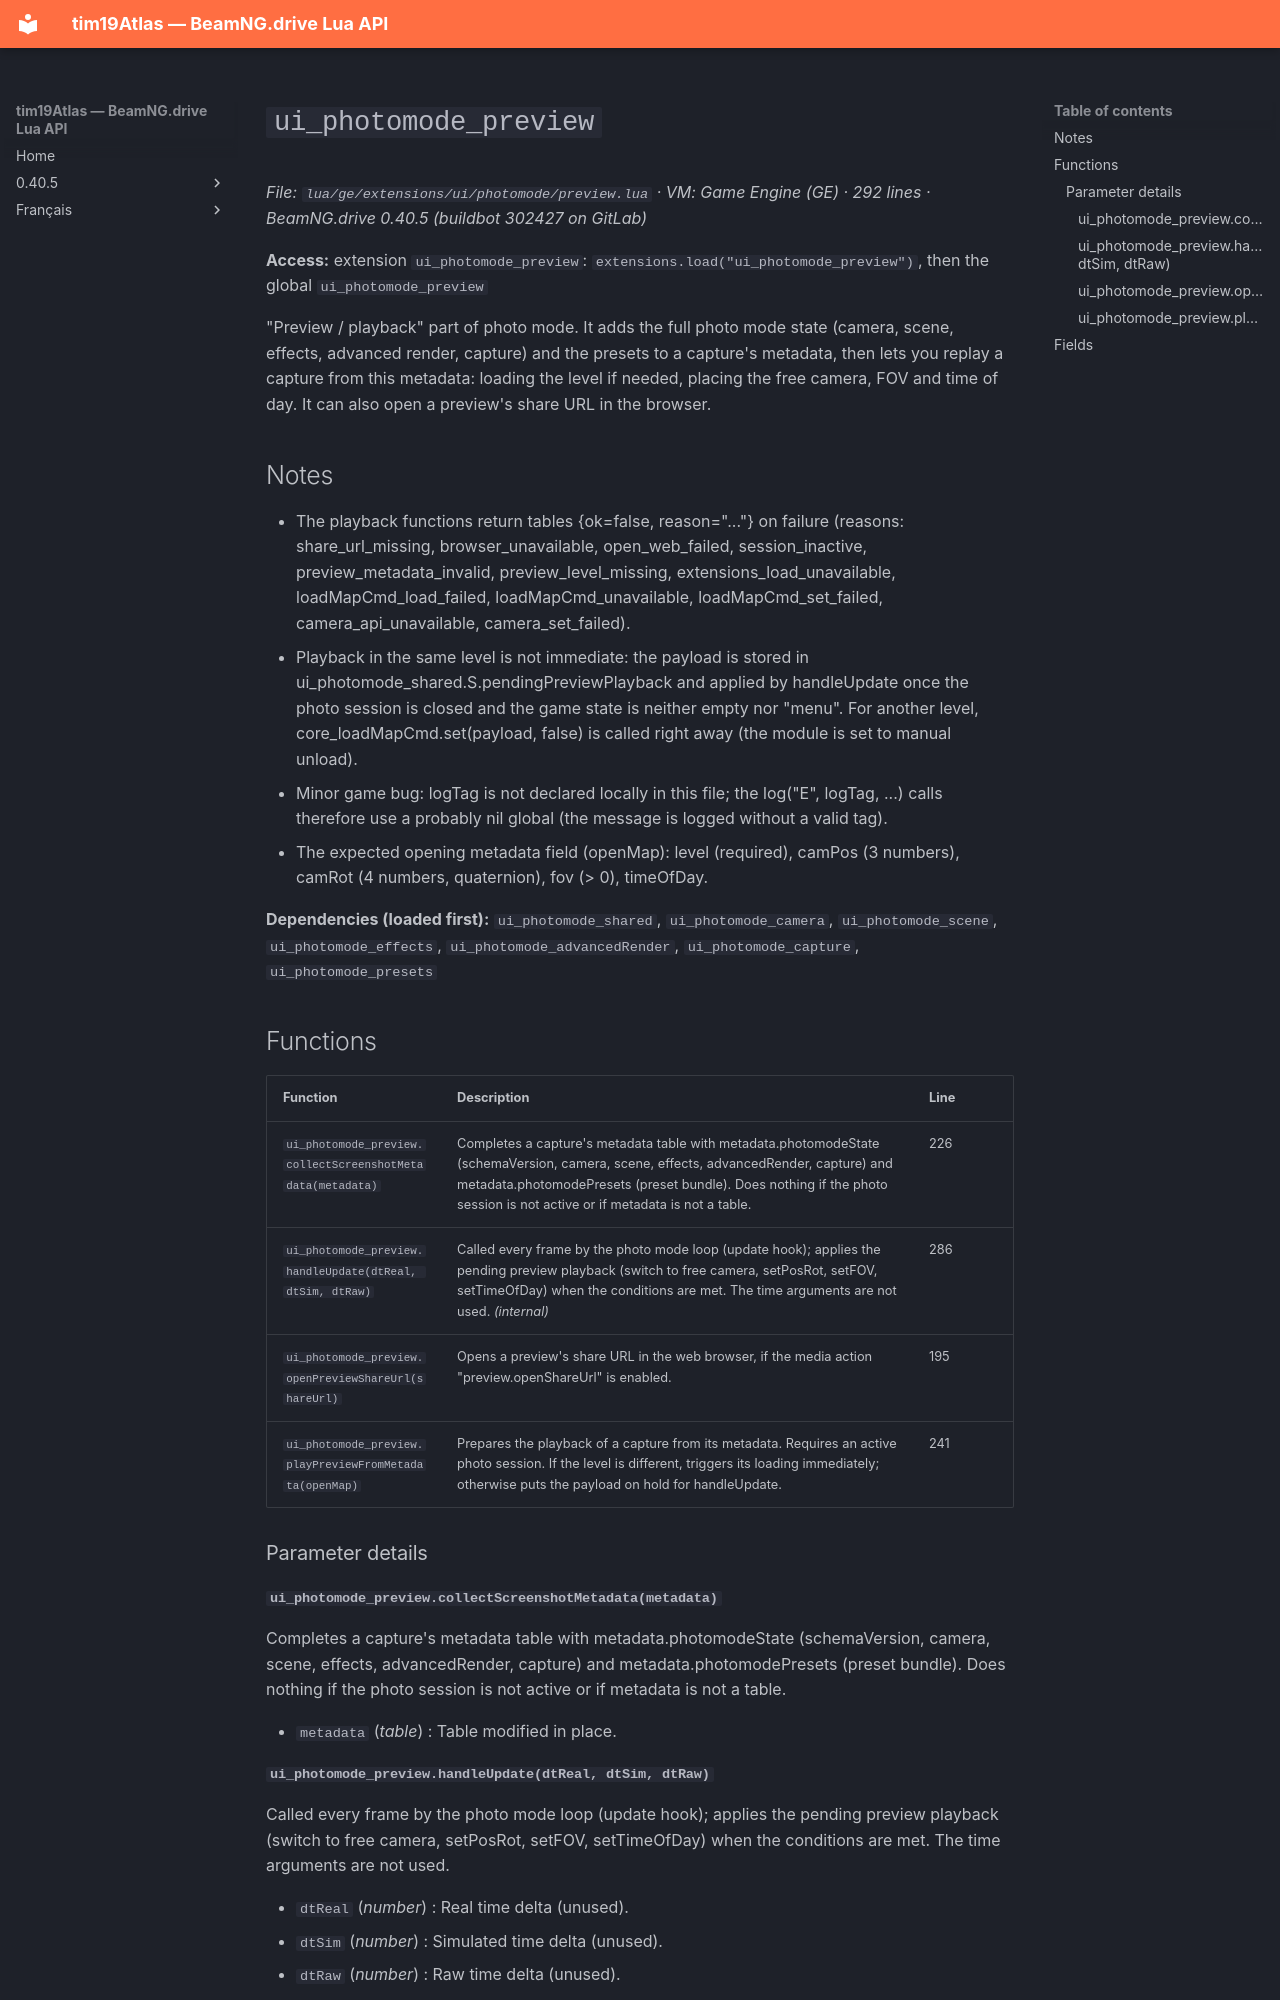

repository: Tim0219800/beamng-lua-atlas · page: 0.40.5/ge/extensions/ui/photomode/preview.html · generator: mkdocs

# `ui_photomode_preview`

*File: `lua/ge/extensions/ui/photomode/preview.lua` · VM: Game Engine (GE) · 292 lines · BeamNG.drive 0.40.5 (buildbot 302427 on GitLab)*

**Access:** extension `ui_photomode_preview`: `extensions.load("ui_photomode_preview")`, then the global `ui_photomode_preview`

"Preview / playback" part of photo mode. It adds the full photo mode state (camera, scene, effects, advanced render, capture) and the presets to a capture's metadata, then lets you replay a capture from this metadata: loading the level if needed, placing the free camera, FOV and time of day. It can also open a preview's share URL in the browser.

## Notes

- The playback functions return tables {ok=false, reason="..."} on failure (reasons: share_url_missing, browser_unavailable, open_web_failed, session_inactive, preview_metadata_invalid, preview_level_missing, extensions_load_unavailable, loadMapCmd_load_failed, loadMapCmd_unavailable, loadMapCmd_set_failed, camera_api_unavailable, camera_set_failed).
- Playback in the same level is not immediate: the payload is stored in ui_photomode_shared.S.pendingPreviewPlayback and applied by handleUpdate once the photo session is closed and the game state is neither empty nor "menu". For another level, core_loadMapCmd.set(payload, false) is called right away (the module is set to manual unload).
- Minor game bug: logTag is not declared locally in this file; the log("E", logTag, ...) calls therefore use a probably nil global (the message is logged without a valid tag).
- The expected opening metadata field (openMap): level (required), camPos (3 numbers), camRot (4 numbers, quaternion), fov (> 0), timeOfDay.

**Dependencies (loaded first):** `ui_photomode_shared`, `ui_photomode_camera`, `ui_photomode_scene`, `ui_photomode_effects`, `ui_photomode_advancedRender`, `ui_photomode_capture`, `ui_photomode_presets`

## Functions

| Function | Description | Line |
|---|---|---|
| `ui_photomode_preview.collectScreenshotMetadata(metadata)` | Completes a capture's metadata table with metadata.photomodeState (schemaVersion, camera, scene, effects, advancedRender, capture) and metadata.photomodePresets (preset bundle). Does nothing if the photo session is not active or if metadata is not a table. | 226 |
| `ui_photomode_preview.handleUpdate(dtReal, dtSim, dtRaw)` | Called every frame by the photo mode loop (update hook); applies the pending preview playback (switch to free camera, setPosRot, setFOV, setTimeOfDay) when the conditions are met. The time arguments are not used. *(internal)* | 286 |
| `ui_photomode_preview.openPreviewShareUrl(shareUrl)` | Opens a preview's share URL in the web browser, if the media action "preview.openShareUrl" is enabled. | 195 |
| `ui_photomode_preview.playPreviewFromMetadata(openMap)` | Prepares the playback of a capture from its metadata. Requires an active photo session. If the level is different, triggers its loading immediately; otherwise puts the payload on hold for handleUpdate. | 241 |

### Parameter details

#### `ui_photomode_preview.collectScreenshotMetadata(metadata)`

Completes a capture's metadata table with metadata.photomodeState (schemaVersion, camera, scene, effects, advancedRender, capture) and metadata.photomodePresets (preset bundle). Does nothing if the photo session is not active or if metadata is not a table.

- `metadata` (*table*) : Table modified in place.
